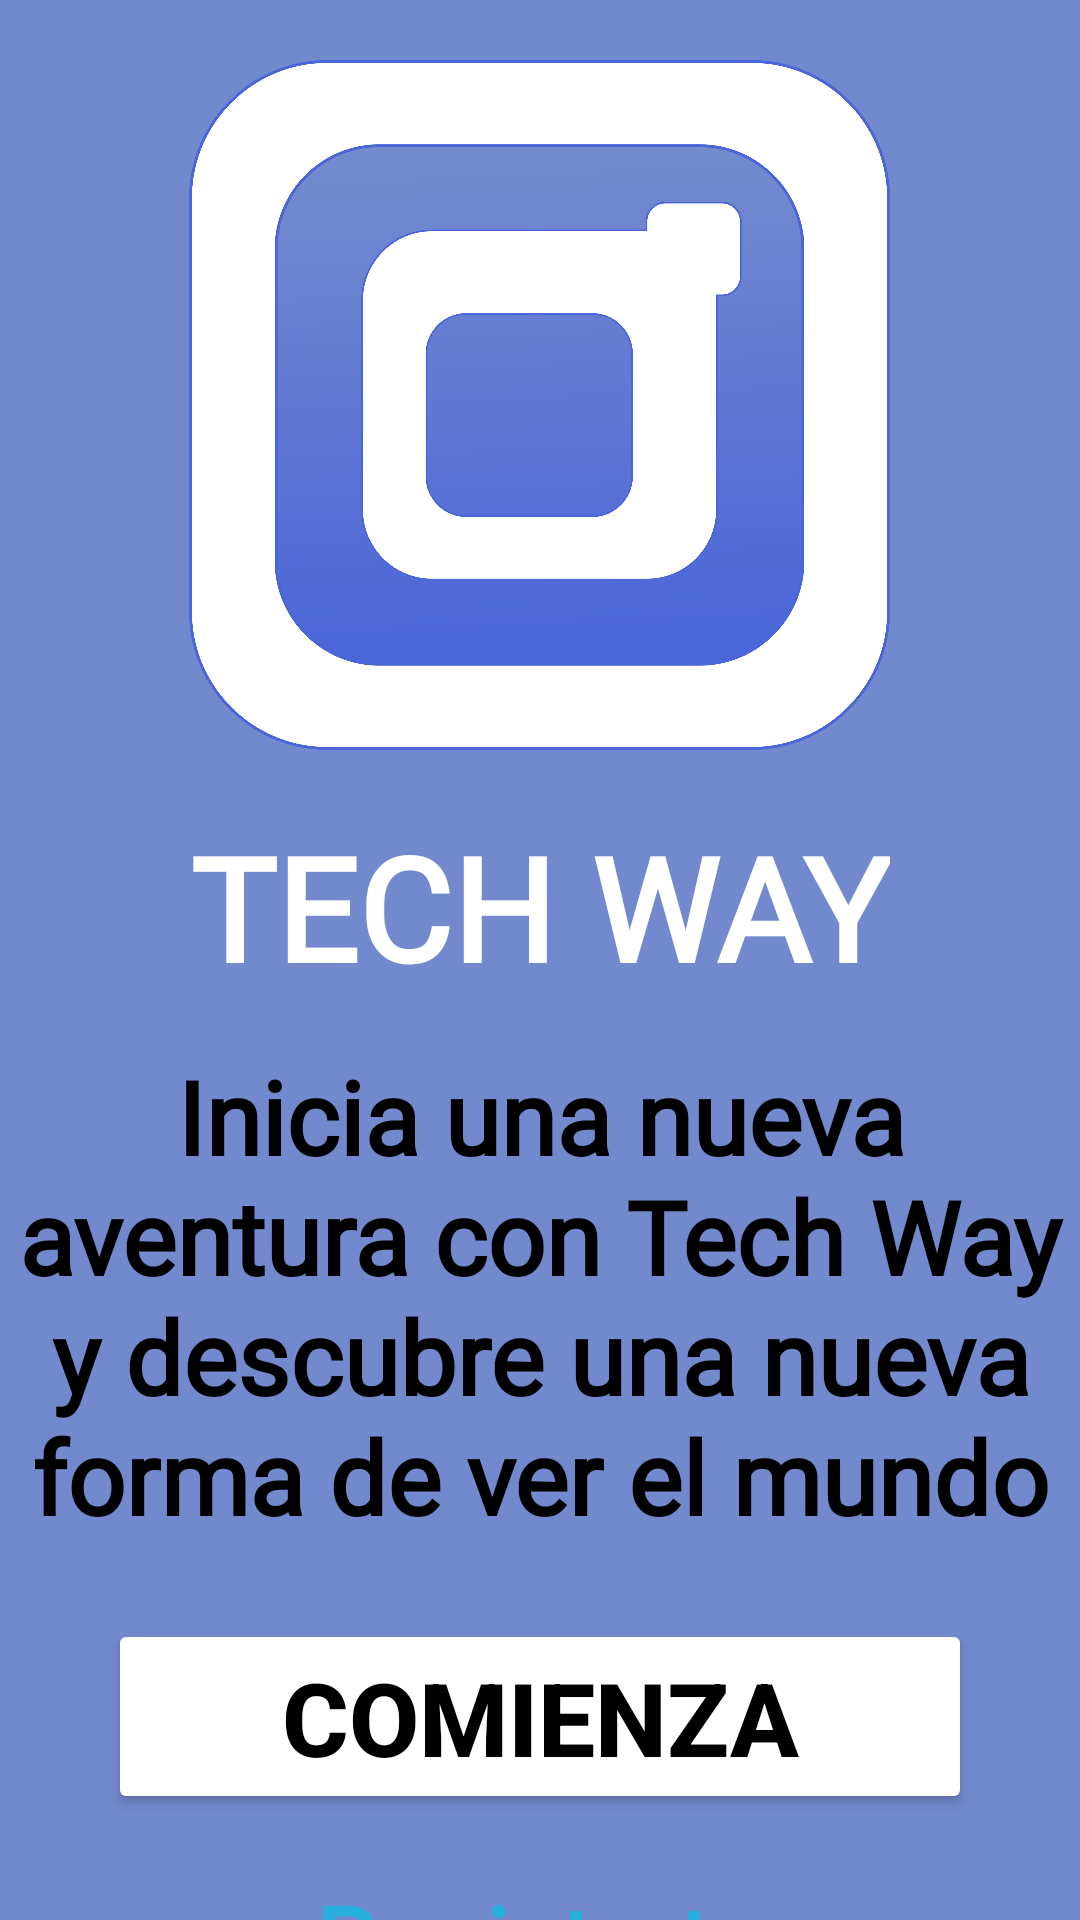

Write the Android layout XML for this screen, with the resource values it uses.
<!-- AndroidManifest.xml: application theme Theme.Taller2 -->
<!-- res/layout/activity_home.xml -->
<?xml version="1.0" encoding="utf-8"?>
<LinearLayout xmlns:android="http://schemas.android.com/apk/res/android"
    xmlns:tools="http://schemas.android.com/tools"
    android:id="@+id/main"
    android:layout_width="match_parent"
    android:layout_height="match_parent"
    android:background="@color/colorFondoApplication"
    android:gravity="center_horizontal"
    android:orientation="vertical"
    tools:context="com.taller2.linearlayouts.ui.inicio.HomeActivity">

    <ImageView
        android:id="@+id/imagenHome"
        android:layout_width="281dp"
        android:layout_height="230dp"
        android:layout_marginTop="20dp"
        android:src="@drawable/logo_app" />

    <TextView
        android:id="@+id/tituloRegistro"
        android:layout_width="wrap_content"
        android:layout_height="wrap_content"
        android:layout_marginTop="20dp"
        android:fontFamily="@font/tiro_bangla_italic"
        android:text="@string/nombreApplicationSplash"
        android:textColor="@color/colorLetraSplash"
        android:textSize="48sp"
        android:textStyle="bold" />

    <TextView
        android:id="@+id/descripcionLogin"
        android:layout_width="wrap_content"
        android:layout_height="wrap_content"
        android:layout_marginTop="15dp"
        android:textAlignment="center"
        android:fontFamily="@font/tiro_bangla_italic"
        android:text="@string/descripcionHome"
        android:textColor="@color/colorLetraDescripcionHome"
        android:textSize="34sp"
        android:textStyle="bold" />

    <Button
        android:id="@+id/botonHome"
        android:layout_width="288dp"
        android:layout_height="65dp"
        android:layout_marginTop="25dp"
        android:backgroundTint="@color/white"
        android:text="@string/textoBotonHome"
        android:textColor="@color/black"
        android:textSize="34sp"
        android:textStyle="bold" />

    <TextView
        android:id="@+id/registrateHome"
        android:layout_width="wrap_content"
        android:layout_height="wrap_content"
        android:layout_marginTop="20dp"
        android:fontFamily="@font/tiro_bangla_italic"
        android:text="@string/registrateHome"
        android:textColor="@color/aguamarina"
        android:textSize="33sp"
        android:textStyle="bold" />




</LinearLayout>
<!-- resources referenced by this layout -->
<resources>
  <color name="aguamarina">#27B0DC</color>
  <color name="black">#000000</color>
  <color name="colorFondoApplication">#7289CD</color>
  <color name="colorLetraDescripcionHome">#000000</color>
  <color name="colorLetraSplash">#FFFFFF</color>
  <color name="white">#FFFFFF</color>
  <!-- drawable logo_app: png bitmap (drawable, 380438 bytes) -->
  <string name="descripcionHome">Inicia una nueva aventura con Tech Way y descubre una nueva forma de ver el mundo</string>
  <string name="nombreApplicationSplash">TECH WAY</string>
  <string name="registrateHome">Registrate</string>
  <string name="textoBotonHome">Comienza</string>
  <style name="Theme.Taller2" parent="Base.Theme.Taller2">
  
          <item name="colorPrimary">@color/colorFondoApplication</item>
  
      </style>
  <style name="Base.Theme.Taller2" parent="Theme.Material3.DayNight.NoActionBar">
          
          
      </style>
</resources>
